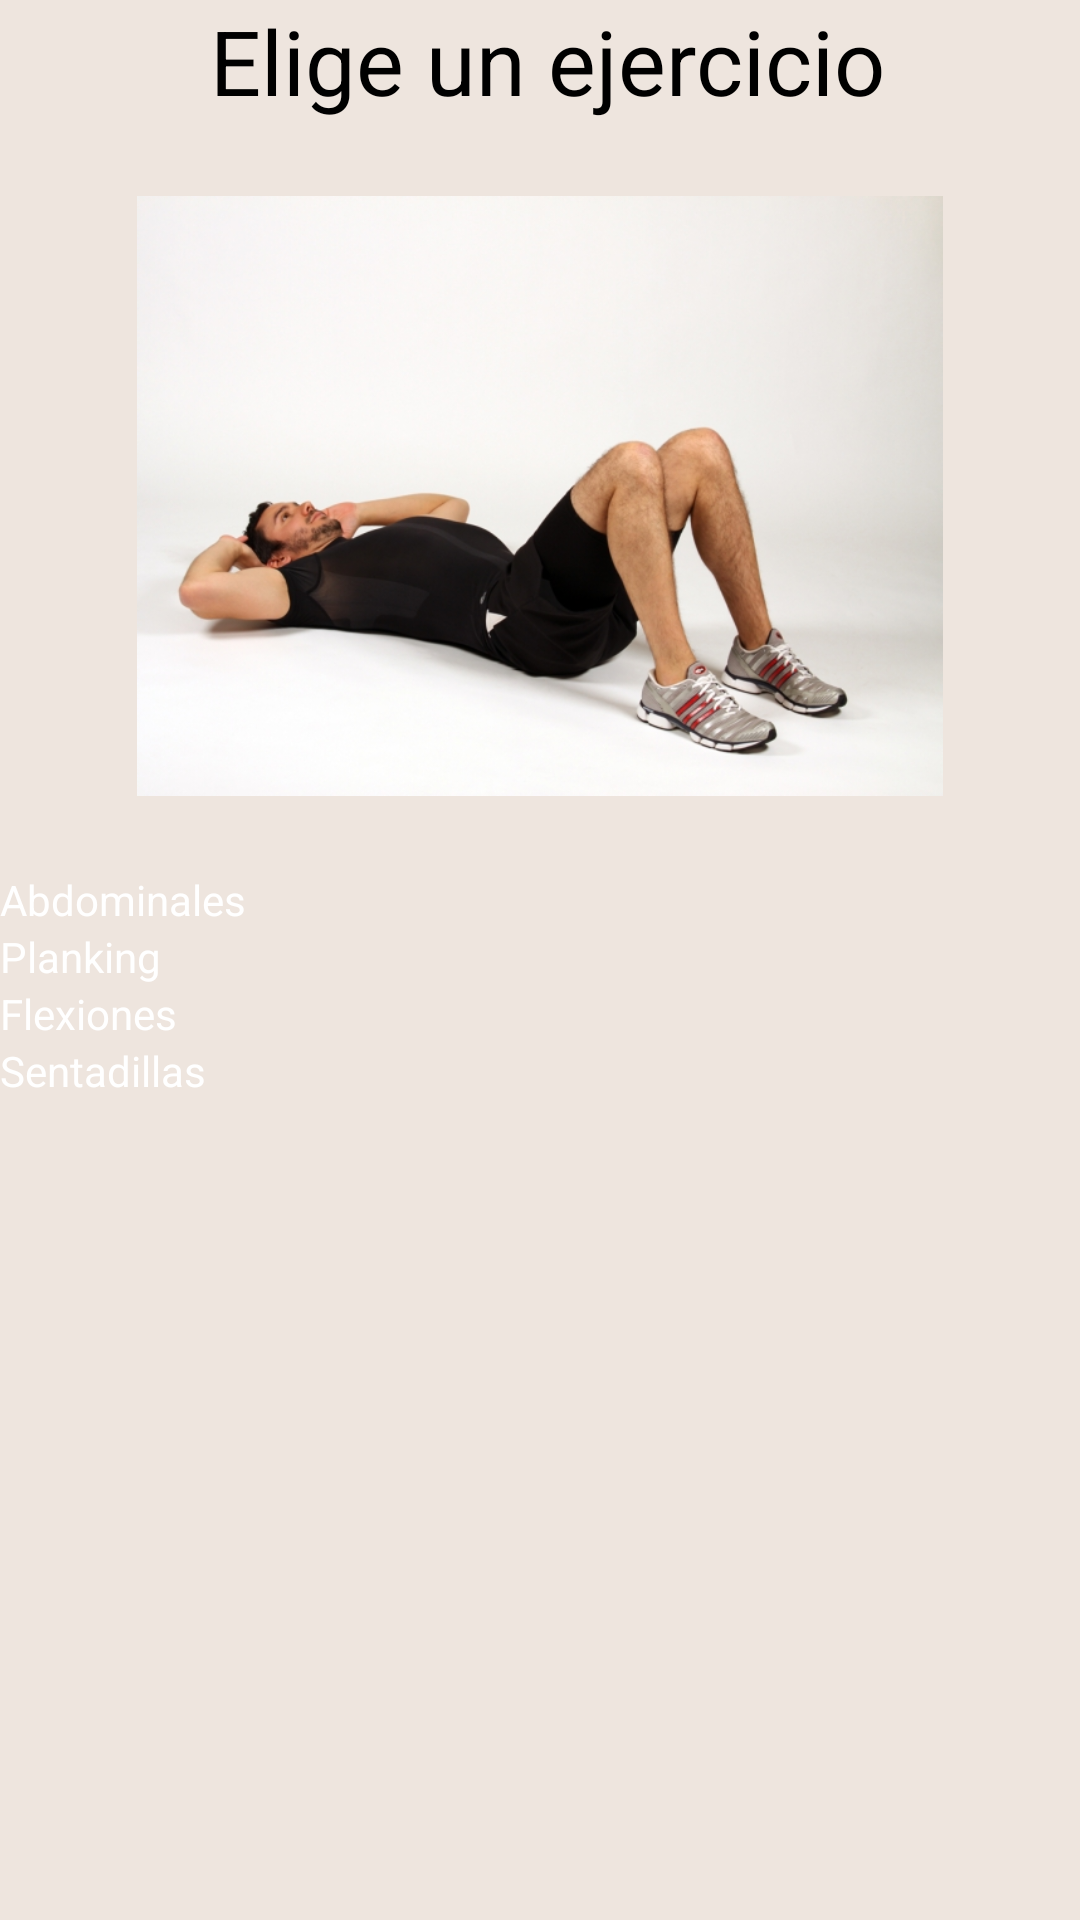

Write the Android layout XML for this screen, with the resource values it uses.
<!-- AndroidManifest.xml: application theme AppTheme -->
<!-- res/layout/activity_main.xml -->
<?xml version="1.0" encoding="utf-8"?>
<RelativeLayout xmlns:android="http://schemas.android.com/apk/res/android"
    xmlns:app="http://schemas.android.com/apk/res-auto"
    xmlns:tools="http://schemas.android.com/tools"
    android:id="@+id/activity_main"
    android:layout_width="match_parent"
    android:layout_height="match_parent"
    tools:context="example.myapplication.MainActivity">
     
    <ScrollView
        android:id="@+id/scrollView"
        android:layout_width="match_parent"
        android:layout_height="match_parent">
        <RelativeLayout
            android:layout_width="match_parent"
            android:layout_height="wrap_content">

            <TextView
                android:id="@+id/exercise_selection"
                android:layout_width="match_parent"
                android:layout_height="wrap_content"
                android:textColor="#000000"
                android:paddingLeft="70dp"
                android:paddingRight="40dp"
                android:text="Elige un ejercicio"
                android:textSize="30sp"/>

            <ViewFlipper
                android:id="@+id/bckgrndViewFlipper"
                android:layout_below="@+id/exercise_selection"
                android:paddingTop="25dp"
                android:paddingBottom="25dp"
                android:layout_width="match_parent"
                android:layout_height="wrap_content">


                <ImageView
                    android:id="@+id/imageView1"
                    android:layout_width="match_parent"
                    android:layout_height="200dp"
                    android:contentDescription="@string/situps"
                    android:src="@drawable/situp" />

                <ImageView
                    android:id="@+id/imageView2"
                    android:layout_width="match_parent"
                    android:layout_height="200dp"
                    android:contentDescription="@string/pushups"
                    android:src="@drawable/pushups" />

                <ImageView
                    android:id="@+id/imageView3"
                    android:layout_width="match_parent"
                    android:layout_height="200dp"
                    android:contentDescription="@string/planking"
                    android:src="@drawable/plank" />

                <ImageView
                    android:id="@+id/imageView4"
                    android:layout_width="match_parent"
                    android:layout_height="200dp"
                    android:contentDescription="@string/squats"
                    android:src="@drawable/squats" />

            </ViewFlipper>

            <Button
                android:id="@+id/button3"
                android:layout_width="match_parent"
                android:layout_height="wrap_content"
                android:layout_below="@+id/bckgrndViewFlipper"
                android:onClick="aEntrenamiento1"
                android:text="@string/entrenamiento_1" />

            <Button
                android:id="@+id/button4"
                android:layout_width="match_parent"
                android:layout_height="wrap_content"
                android:layout_below="@+id/button3"
                android:onClick="aEntrenamiento2"
                android:text="@string/entrenamiento_2" />

            <Button
                android:id="@+id/button5"
                android:layout_width="match_parent"
                android:layout_height="wrap_content"
                android:layout_below="@+id/button4"
                android:onClick="aEntrenamiento3"
                android:text="@string/entrenamiento_3" />

            <Button
                android:id="@+id/button6"
                android:layout_width="match_parent"
                android:layout_height="wrap_content"
                android:layout_below="@+id/button5"
                android:onClick="aEntrenamiento4"
                android:text="@string/entrenamiento_4" />
        </RelativeLayout>

    </ScrollView>

</RelativeLayout>
<!-- resources referenced by this layout -->
<resources>
  <!-- drawable plank: jpg bitmap (drawable, 113113 bytes) -->
  <!-- drawable pushups: jpg bitmap (drawable, 32484 bytes) -->
  <!-- drawable situp: jpg bitmap (drawable, 139493 bytes) -->
  <!-- drawable squats: jpg bitmap (drawable, 172206 bytes) -->
  <string name="entrenamiento_1">Abdominales</string>
  <string name="entrenamiento_2">Planking</string>
  <string name="entrenamiento_3">Flexiones</string>
  <string name="entrenamiento_4">Sentadillas</string>
  <string name="planking">planking</string>
  <string name="pushups">pushups</string>
  <string name="situps">situps</string>
  <string name="squats">squats</string>
  <style name="AppTheme" parent="Theme.AppCompat.Light.DarkActionBar">
          
          <item name="colorPrimary">@color/colorPrimary</item>
          <item name="colorPrimaryDark">@color/colorPrimaryDark</item>
          <item name="colorAccent">@color/colorAccent</item>
          <item name="colorButtonNormal">@color/colorButtonNormal</item>
      </style>
  <color name="colorPrimary">#0E1A40</color>
  <color name="colorPrimaryDark">#0E1A40</color>
  <color name="colorAccent">#FF4081</color>
  <color name="colorButtonNormal">#0E1A40</color>
</resources>
